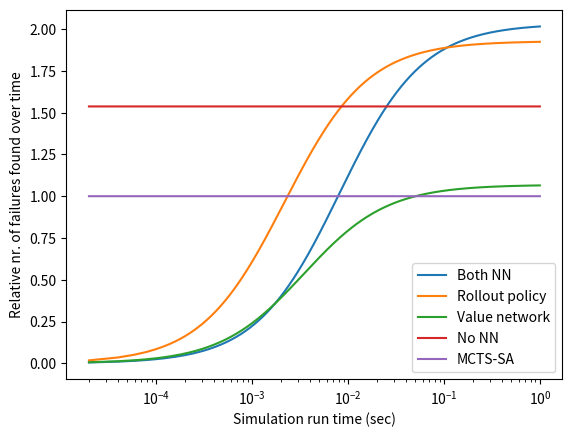

The matplotlib source for this figure:
# %%
import matplotlib.pyplot as plt

rootPruneIncrease = 1.85

runtimeAdditions = {
    "Both NN": 0.008141,
    "Rollout policy": 0.002179,
    "Value network":0.003457,
    "No NN": 0,
    "MCTS-SA": 0
}

runtimes = []

for i in range(50000):
    runtimes.append((i+1)/50000)

# %%

# relativeRuntime = {}

# for setup in runtimeAdditions:
#     relativeRuntime[setup] = []
#     for runtime in runtimes:
#         if setup == "MCTS-SA":
#             relativeRuntime[setup].append(1)
#         else:
#             addition = runtimeAdditions[setup]
#             RelativeR = rootPruneIncrease*runtime/(addition + runtime)
#             relativeRuntime[setup].append(RelativeR)
#     plt.plot(runtimes, relativeRuntime[setup])

# plt.legend(list(runtimeAdditions.keys()), loc ='lower right')

# plt.xscale('log',base=10) 
# plt.xlabel('Simulation run time (sec)')
# plt.ylabel('Relative nr. of simulations over time')
# # plt.yscale('log',base=10) 

# plt.show()

# %%


failureRate = {
    "Both NN": 39,
    "Rollout policy": 37,
    "Value network": 20.5,
    "No NN": 29.5,
    "MCTS-SA": 35.5
}

relativeFailure = {}
failuresOverTime = {}

for setup in runtimeAdditions:
    relativeFailure[setup] = []
    for runtime in runtimes:
        if setup == "MCTS-SA":
            relativeFailure[setup].append(1)
        else:
            addition = runtimeAdditions[setup]
            relatifeFailureRate = failureRate[setup]/failureRate["MCTS-SA"]
            RelativeR =  rootPruneIncrease*runtime/(addition + runtime)*relatifeFailureRate
            relativeFailure[setup].append(RelativeR)
    plt.plot(runtimes, relativeFailure[setup])

plt.legend(list(runtimeAdditions.keys()), loc ='lower right')

plt.xscale('log', base=10) 
plt.xlabel('Simulation run time (sec)')
plt.ylabel('Relative nr. of failures found over time')
# plt.yscale('log',base=10) 

plt.show()
